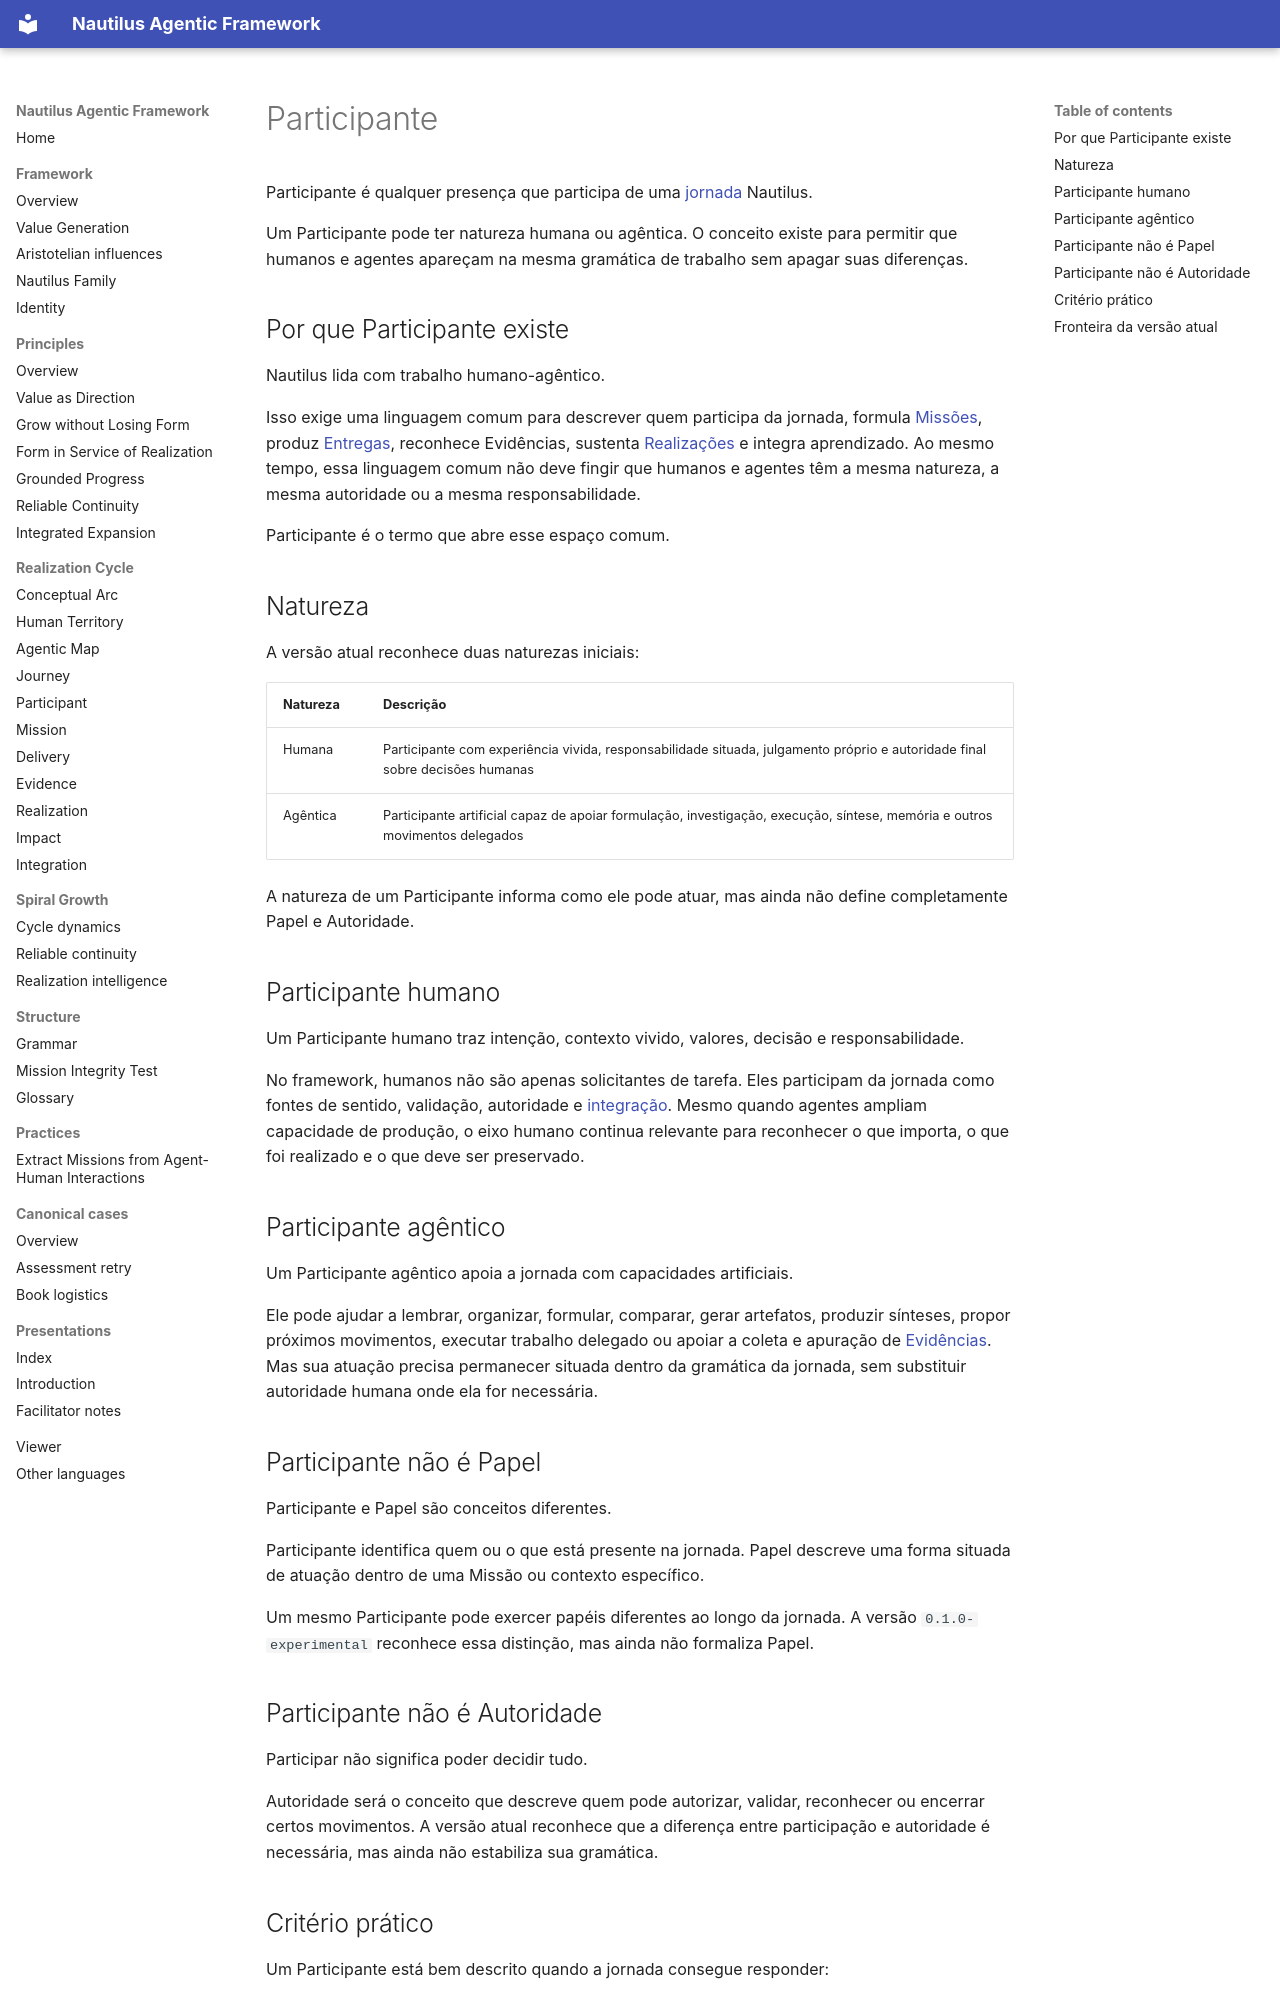

repository: mirror-mind-ai/nautilus-framework · page: pt-br/method/participant/index.html · generator: mkdocs

# Participante

Participante é qualquer presença que participa de uma [jornada](journey.md) Nautilus.

Um Participante pode ter natureza humana ou agêntica. O conceito existe para permitir que humanos e agentes apareçam na mesma gramática de trabalho sem apagar suas diferenças.

## Por que Participante existe

Nautilus lida com trabalho humano-agêntico.

Isso exige uma linguagem comum para descrever quem participa da jornada, formula [Missões](mission.md), produz [Entregas](delivery.md), reconhece Evidências, sustenta [Realizações](realization.md) e integra aprendizado. Ao mesmo tempo, essa linguagem comum não deve fingir que humanos e agentes têm a mesma natureza, a mesma autoridade ou a mesma responsabilidade.

Participante é o termo que abre esse espaço comum.

## Natureza

A versão atual reconhece duas naturezas iniciais:

| Natureza | Descrição |
| --- | --- |
| Humana | Participante com experiência vivida, responsabilidade situada, julgamento próprio e autoridade final sobre decisões humanas |
| Agêntica | Participante artificial capaz de apoiar formulação, investigação, execução, síntese, memória e outros movimentos delegados |

A natureza de um Participante informa como ele pode atuar, mas ainda não define completamente Papel e Autoridade.

## Participante humano

Um Participante humano traz intenção, contexto vivido, valores, decisão e responsabilidade.

No framework, humanos não são apenas solicitantes de tarefa. Eles participam da jornada como fontes de sentido, validação, autoridade e [integração](integration.md). Mesmo quando agentes ampliam capacidade de produção, o eixo humano continua relevante para reconhecer o que importa, o que foi realizado e o que deve ser preservado.

## Participante agêntico

Um Participante agêntico apoia a jornada com capacidades artificiais.

Ele pode ajudar a lembrar, organizar, formular, comparar, gerar artefatos, produzir sínteses, propor próximos movimentos, executar trabalho delegado ou apoiar a coleta e apuração de [Evidências](evidence.md). Mas sua atuação precisa permanecer situada dentro da gramática da jornada, sem substituir autoridade humana onde ela for necessária.

## Participante não é Papel

Participante e Papel são conceitos diferentes.

Participante identifica quem ou o que está presente na jornada. Papel descreve uma forma situada de atuação dentro de uma Missão ou contexto específico.

Um mesmo Participante pode exercer papéis diferentes ao longo da jornada. A versão `0.1.0-experimental` reconhece essa distinção, mas ainda não formaliza Papel.
